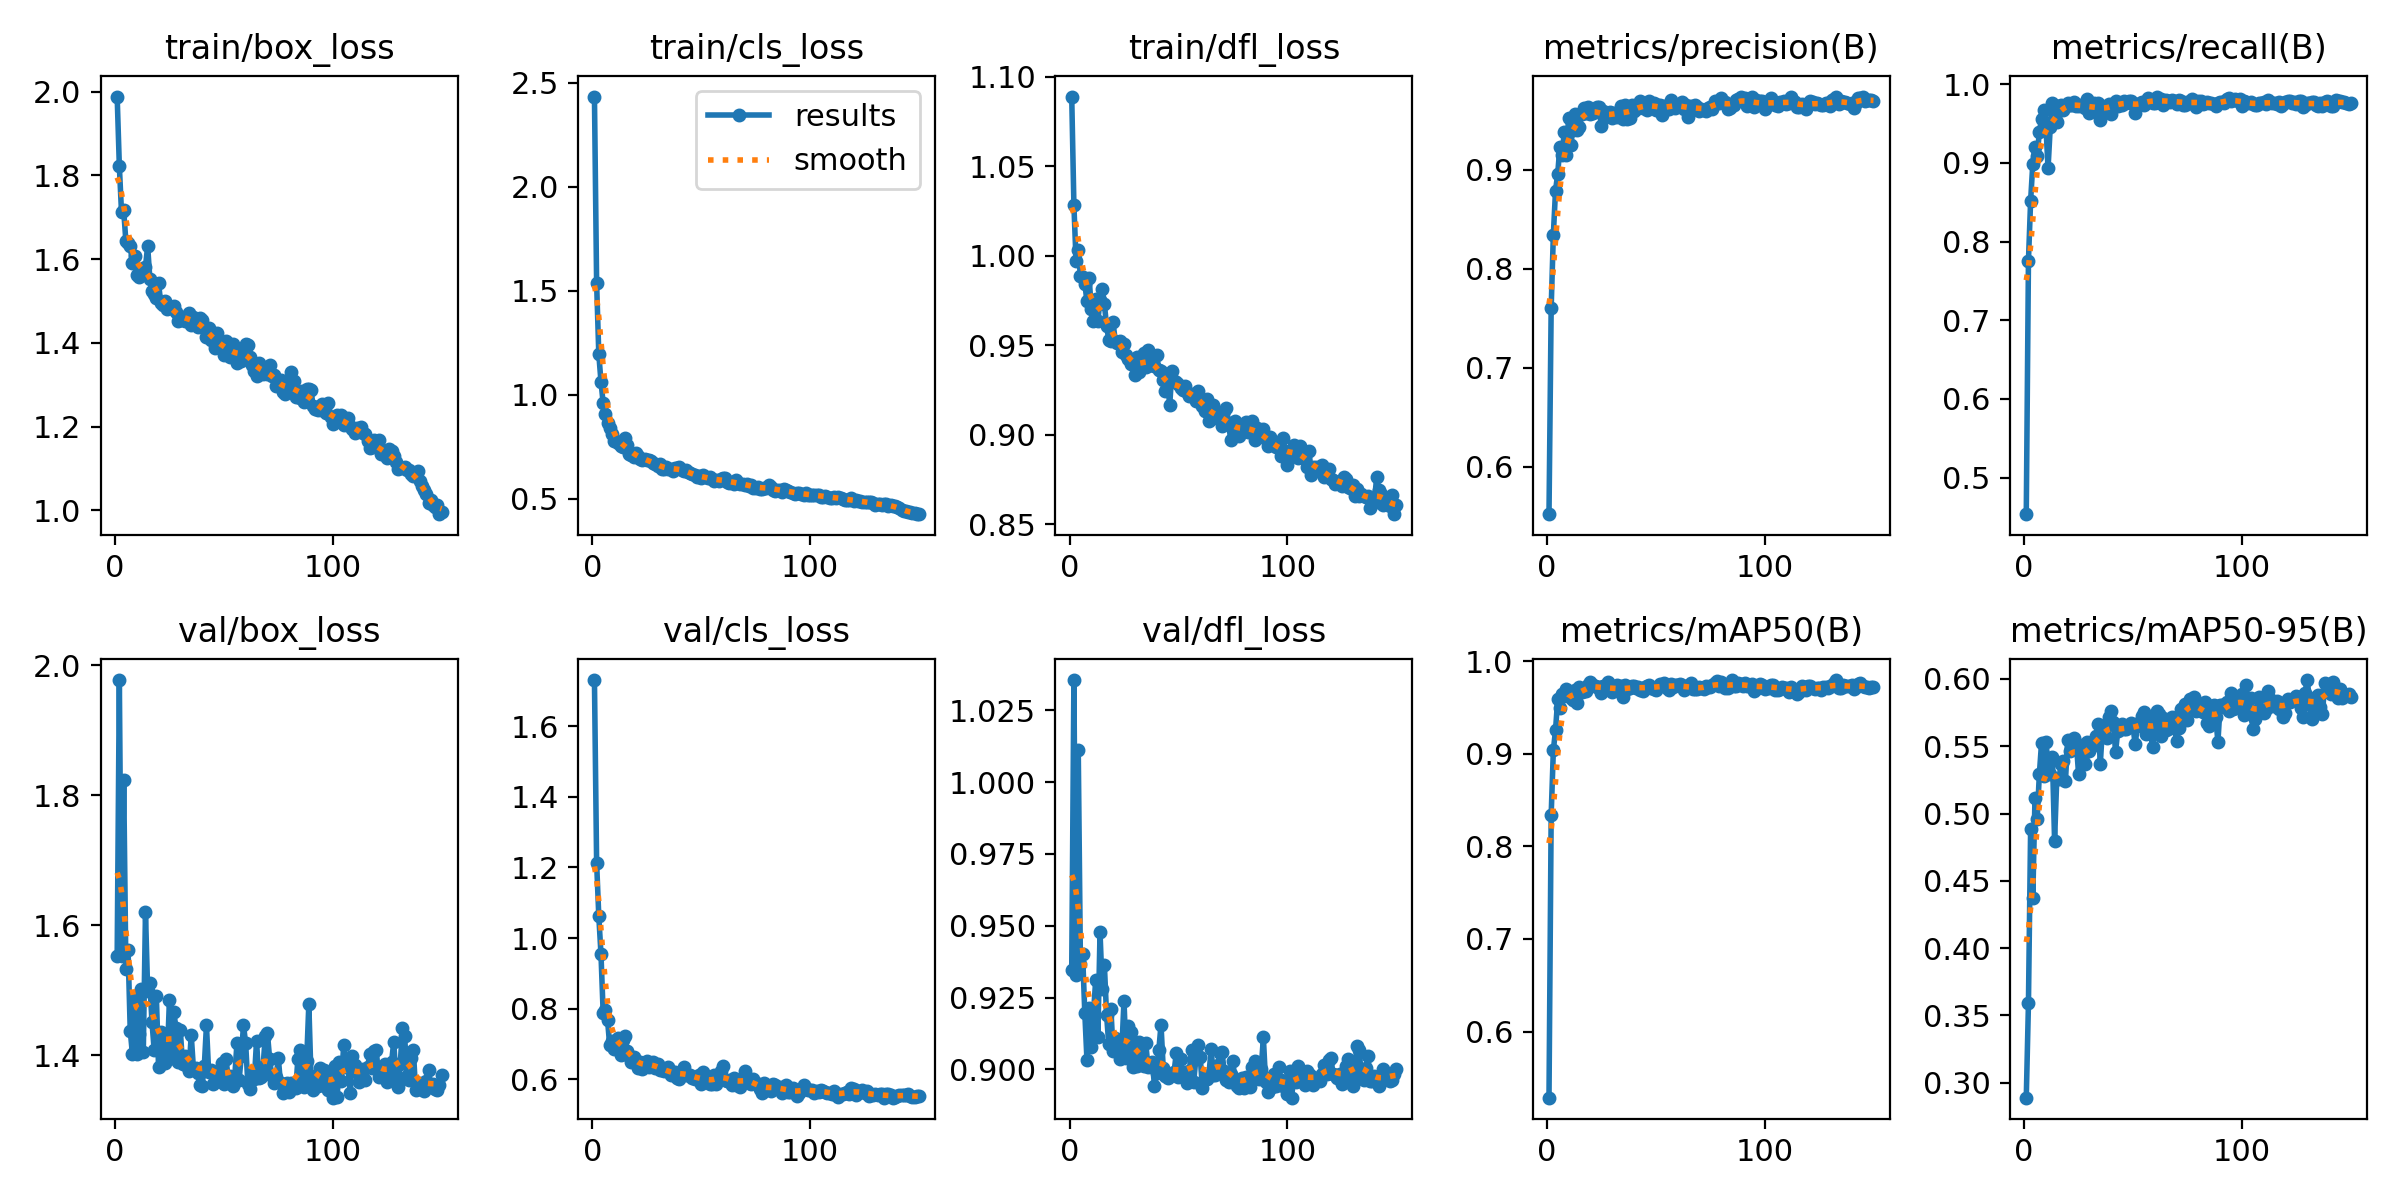

The data file committed next to this chart (first rows):
epoch, time, train/box_loss, train/cls_loss, train/dfl_loss, metrics/precision(B), metrics/recall(B), metrics/mAP50(B), metrics/mAP50-95(B), val/box_loss, val/cls_loss, val/dfl_loss, lr/pg0, lr/pg1, lr/pg2
1, 19.25, 1.988, 2.434, 1.089, 0.5519, 0.4535, 0.5286, 0.2889, 1.552, 1.73, 0.9346, 0.06728, 0.0003305, 0.0003305
2, 37.97, 1.822, 1.537, 1.028, 0.7604, 0.7757, 0.8339, 0.3589, 1.978, 1.213, 1.036, 0.03428, 0.0006594, 0.0006594
3, 56.03, 1.712, 1.196, 0.9968, 0.8346, 0.8521, 0.9038, 0.4887, 1.552, 1.061, 0.9329, 0.001269, 0.000984, 0.000984
4, 74.5, 1.716, 1.064, 1.003, 0.879, 0.8991, 0.9257, 0.4373, 1.824, 0.9549, 1.011, 0.0009802, 0.0009802, 0.0009802
5, 92.81, 1.642, 0.9604, 0.9885, 0.8959, 0.9207, 0.9589, 0.5114, 1.533, 0.7886, 0.9368, 0.0009736, 0.0009736, 0.0009736
6, 111, 1.639, 0.906, 0.988, 0.9235, 0.9091, 0.9492, 0.4958, 1.563, 0.7969, 0.9402, 0.000967, 0.000967, 0.000967
7, 129.2, 1.631, 0.8663, 0.9845, 0.9148, 0.939, 0.9642, 0.529, 1.438, 0.769, 0.9198, 0.0009604, 0.0009604, 0.0009604
8, 147.1, 1.591, 0.8429, 0.9746, 0.9378, 0.9556, 0.9626, 0.5523, 1.402, 0.6962, 0.9032, 0.0009538, 0.0009538, 0.0009538
9, 165.3, 1.607, 0.8124, 0.9875, 0.915, 0.9675, 0.9699, 0.5278, 1.488, 0.7097, 0.9214, 0.0009472, 0.0009472, 0.0009472
10, 183.4, 1.563, 0.7783, 0.9705, 0.9526, 0.9481, 0.9664, 0.5528, 1.402, 0.6854, 0.9079, 0.0009406, 0.0009406, 0.0009406
11, 201.5, 1.556, 0.7785, 0.9634, 0.9254, 0.8931, 0.9598, 0.5384, 1.433, 0.7089, 0.9193, 0.000934, 0.000934, 0.000934
12, 219.6, 1.577, 0.7706, 0.9759, 0.9406, 0.9452, 0.9583, 0.5292, 1.502, 0.7184, 0.9311, 0.0009274, 0.0009274, 0.0009274
13, 237.3, 1.572, 0.7561, 0.9637, 0.9563, 0.9757, 0.9691, 0.5418, 1.406, 0.6683, 0.9113, 0.0009208, 0.0009208, 0.0009208
14, 255.5, 1.582, 0.7515, 0.975, 0.9402, 0.9579, 0.9548, 0.4799, 1.62, 0.7109, 0.9478, 0.0009142, 0.0009142, 0.0009142
15, 273.7, 1.631, 0.7919, 0.9814, 0.9437, 0.9522, 0.9717, 0.5259, 1.499, 0.7223, 0.928, 0.0009076, 0.0009076, 0.0009076
16, 291.7, 1.554, 0.7582, 0.973, 0.9562, 0.9724, 0.9669, 0.5255, 1.511, 0.6804, 0.9363, 0.000901, 0.000901, 0.000901
17, 310, 1.524, 0.7174, 0.9609, 0.9623, 0.9736, 0.9678, 0.5372, 1.45, 0.6666, 0.919, 0.0008944, 0.0008944, 0.0008944
18, 328.3, 1.516, 0.7124, 0.9532, 0.9578, 0.9672, 0.9676, 0.5389, 1.408, 0.6499, 0.9089, 0.0008878, 0.0008878, 0.0008878
19, 346.5, 1.507, 0.703, 0.9522, 0.9637, 0.9716, 0.9748, 0.5245, 1.49, 0.663, 0.9209, 0.0008812, 0.0008812, 0.0008812
20, 364.5, 1.543, 0.7226, 0.9628, 0.956, 0.9766, 0.9775, 0.5548, 1.382, 0.6458, 0.9064, 0.0008746, 0.0008746, 0.0008746
21, 382.6, 1.495, 0.7042, 0.9522, 0.9575, 0.9736, 0.9745, 0.5468, 1.436, 0.633, 0.9111, 0.000868, 0.000868, 0.000868
22, 400.8, 1.489, 0.6935, 0.9512, 0.9619, 0.9735, 0.9737, 0.5533, 1.423, 0.6503, 0.908, 0.0008614, 0.0008614, 0.0008614
23, 418.8, 1.5, 0.6871, 0.9526, 0.9637, 0.977, 0.9722, 0.5561, 1.388, 0.6306, 0.9035, 0.0008548, 0.0008548, 0.0008548
24, 437.1, 1.481, 0.6928, 0.9464, 0.963, 0.973, 0.9717, 0.5521, 1.395, 0.6381, 0.9067, 0.0008482, 0.0008482, 0.0008482
25, 455, 1.489, 0.6892, 0.9505, 0.9442, 0.9723, 0.9653, 0.5297, 1.485, 0.6521, 0.924, 0.0008416, 0.0008416, 0.0008416
26, 473.1, 1.484, 0.6891, 0.9446, 0.9596, 0.9742, 0.973, 0.5471, 1.396, 0.6361, 0.9039, 0.000835, 0.000835, 0.000835
27, 491.2, 1.487, 0.6833, 0.9421, 0.9532, 0.9728, 0.9711, 0.5391, 1.467, 0.6474, 0.9152, 0.0008284, 0.0008284, 0.0008284
28, 509, 1.474, 0.673, 0.9393, 0.955, 0.9697, 0.9773, 0.5371, 1.442, 0.6506, 0.9131, 0.0008218, 0.0008218, 0.0008218
29, 527.2, 1.453, 0.6687, 0.9408, 0.9586, 0.9808, 0.9698, 0.5529, 1.39, 0.6327, 0.9008, 0.0008152, 0.0008152, 0.0008152
30, 545.3, 1.454, 0.6566, 0.9336, 0.9527, 0.9636, 0.967, 0.5464, 1.439, 0.6422, 0.9096, 0.0008086, 0.0008086, 0.0008086
31, 563.1, 1.46, 0.6658, 0.9436, 0.9577, 0.9657, 0.9706, 0.55, 1.387, 0.6264, 0.9013, 0.000802, 0.000802, 0.000802
32, 581.2, 1.453, 0.644, 0.9353, 0.9538, 0.9768, 0.9738, 0.5512, 1.399, 0.6263, 0.9096, 0.0007954, 0.0007954, 0.0007954
33, 599.1, 1.465, 0.6462, 0.9371, 0.9589, 0.9749, 0.9678, 0.5578, 1.384, 0.6237, 0.9041, 0.0007888, 0.0007888, 0.0007888
34, 617.4, 1.47, 0.6521, 0.9459, 0.9643, 0.976, 0.9737, 0.5662, 1.375, 0.6271, 0.9012, 0.0007822, 0.0007822, 0.0007822
35, 635.4, 1.443, 0.6449, 0.9379, 0.9515, 0.9551, 0.9609, 0.5371, 1.431, 0.6343, 0.9092, 0.0007756, 0.0007756, 0.0007756
36, 653.1, 1.462, 0.6423, 0.9476, 0.9654, 0.9725, 0.9747, 0.5643, 1.38, 0.6114, 0.901, 0.000769, 0.000769, 0.000769
37, 671.5, 1.444, 0.6354, 0.9407, 0.9519, 0.9693, 0.9705, 0.5633, 1.38, 0.6203, 0.9021, 0.0007624, 0.0007624, 0.0007624
38, 689.5, 1.438, 0.6494, 0.9388, 0.9521, 0.9694, 0.9714, 0.5563, 1.372, 0.6214, 0.9028, 0.0007558, 0.0007558, 0.0007558
39, 707.8, 1.459, 0.6477, 0.9383, 0.9653, 0.9745, 0.9732, 0.5717, 1.354, 0.6028, 0.8942, 0.0007492, 0.0007492, 0.0007492
40, 726, 1.455, 0.6554, 0.9445, 0.9591, 0.9627, 0.9727, 0.5764, 1.352, 0.6024, 0.8987, 0.0007426, 0.0007426, 0.0007426
41, 744.9, 1.436, 0.6387, 0.9364, 0.9615, 0.9753, 0.9715, 0.5677, 1.383, 0.6227, 0.9068, 0.000736, 0.000736, 0.000736
42, 764.2, 1.413, 0.6326, 0.9357, 0.9644, 0.9789, 0.9724, 0.5458, 1.446, 0.6361, 0.9156, 0.0007294, 0.0007294, 0.0007294
43, 783.5, 1.436, 0.6373, 0.9307, 0.9691, 0.9728, 0.9687, 0.5612, 1.374, 0.6138, 0.9005, 0.0007228, 0.0007228, 0.0007228
44, 801.7, 1.406, 0.629, 0.9242, 0.9621, 0.9748, 0.9683, 0.5635, 1.377, 0.6138, 0.8978, 0.0007162, 0.0007162, 0.0007162
45, 819.8, 1.417, 0.6269, 0.9293, 0.9643, 0.9738, 0.9724, 0.5664, 1.356, 0.6128, 0.8969, 0.0007096, 0.0007096, 0.0007096
46, 837.9, 1.388, 0.6177, 0.9167, 0.9606, 0.9782, 0.9736, 0.5626, 1.366, 0.6047, 0.8983, 0.000703, 0.000703, 0.000703
47, 856.1, 1.423, 0.6156, 0.9354, 0.9693, 0.9768, 0.9739, 0.5631, 1.373, 0.6007, 0.8984, 0.0006964, 0.0006964, 0.0006964
48, 874.4, 1.396, 0.6046, 0.9303, 0.9667, 0.9786, 0.9714, 0.566, 1.366, 0.6013, 0.8992, 0.0006898, 0.0006898, 0.0006898
49, 892.7, 1.398, 0.6109, 0.9295, 0.9671, 0.9789, 0.9702, 0.5671, 1.388, 0.6132, 0.9056, 0.0006832, 0.0006832, 0.0006832
50, 910.7, 1.371, 0.5988, 0.9283, 0.9602, 0.9746, 0.9686, 0.5648, 1.356, 0.586, 0.8973, 0.0006766, 0.0006766, 0.0006766
51, 928.8, 1.405, 0.6143, 0.926, 0.9656, 0.964, 0.9721, 0.5514, 1.395, 0.6208, 0.9035, 0.00067, 0.00067, 0.00067
52, 947, 1.379, 0.603, 0.9249, 0.9655, 0.9741, 0.9755, 0.5649, 1.363, 0.6, 0.8972, 0.0006634, 0.0006634, 0.0006634
53, 965.5, 1.367, 0.601, 0.927, 0.9553, 0.9762, 0.9739, 0.5681, 1.368, 0.5958, 0.8992, 0.0006568, 0.0006568, 0.0006568
54, 983.6, 1.398, 0.6073, 0.9236, 0.9648, 0.9779, 0.9768, 0.5721, 1.353, 0.5873, 0.8954, 0.0006502, 0.0006502, 0.0006502
55, 1001, 1.381, 0.5939, 0.9216, 0.9617, 0.9736, 0.9706, 0.5753, 1.367, 0.586, 0.8995, 0.0006436, 0.0006436, 0.0006436
56, 1019, 1.351, 0.5863, 0.9219, 0.9616, 0.9765, 0.9686, 0.5592, 1.419, 0.6116, 0.9069, 0.000637, 0.000637, 0.000637
57, 1037, 1.372, 0.5892, 0.9226, 0.9705, 0.9827, 0.9751, 0.5708, 1.362, 0.587, 0.8956, 0.0006304, 0.0006304, 0.0006304
58, 1055, 1.356, 0.5852, 0.919, 0.9657, 0.9807, 0.9726, 0.5602, 1.398, 0.5972, 0.9037, 0.0006238, 0.0006238, 0.0006238
59, 1073, 1.386, 0.5937, 0.9247, 0.9622, 0.9769, 0.9742, 0.5496, 1.446, 0.6229, 0.9086, 0.0006172, 0.0006172, 0.0006172
60, 1091, 1.397, 0.5995, 0.9205, 0.9642, 0.9757, 0.9744, 0.5656, 1.418, 0.6384, 0.9043, 0.0006106, 0.0006106, 0.0006106
... 90 more rows
